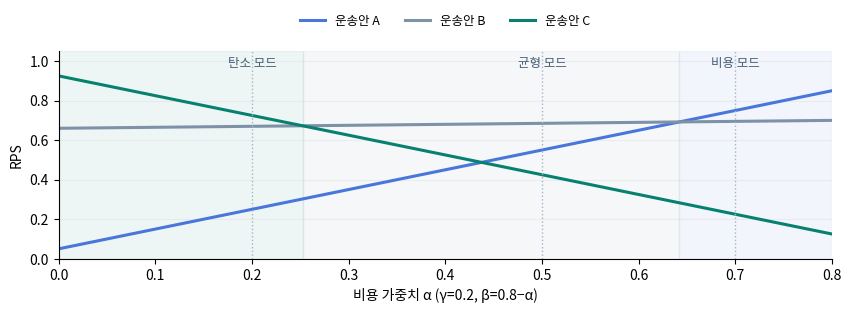

Python code for this plot: (Note: this script raises an exception after producing the figure.)
from pathlib import Path
import matplotlib
matplotlib.use('Agg')
import matplotlib.pyplot as plt
from matplotlib import font_manager
import numpy as np
font_manager.fontManager.addfont('/usr/share/fonts/opentype/noto/NotoSansCJK-Regular.ttc')
plt.rcParams.update({'font.family':'Noto Sans CJK JP','font.size':10,'axes.unicode_minus':False,'svg.fonttype':'path'})
a=np.linspace(0,.8,801)
fig,ax=plt.subplots(figsize=(8.4,3),layout='constrained')
for left,right,c in [(0,53/210,'#07816f'),(53/210,61/95,'#6b8ea8'),(61/95,.8,'#4976da')]:ax.axvspan(left,right,color=c,alpha=.065)
for name,y,c in [('A',a+.05,'#4976da'),('B',.05*a+.66,'#7d91a7'),('C',.925-a,'#07816f')]:ax.plot(a,y,lw=2.2,color=c,label='운송안 '+name)
for x,name in [(.2,'탄소 모드'),(.5,'균형 모드'),(.7,'비용 모드')]:
    ax.axvline(x,color='#a5b3c4',linestyle=':',lw=1)
    ax.text(x,.97,name,ha='center',color='#485e76',fontsize=9)
ax.set(xlim=(0,.8),ylim=(0,1.05),xlabel='비용 가중치 α (γ=0.2, β=0.8−α)',ylabel='RPS')
ax.spines[['top','right']].set_visible(False)
ax.grid(axis='y',alpha=.15)
ax.legend(loc='upper center',bbox_to_anchor=(.5,1.23),ncol=3,frameon=False,fontsize=9)
fig.savefig(Path(__file__).parent/'figures/sensitivity.svg',bbox_inches='tight')
